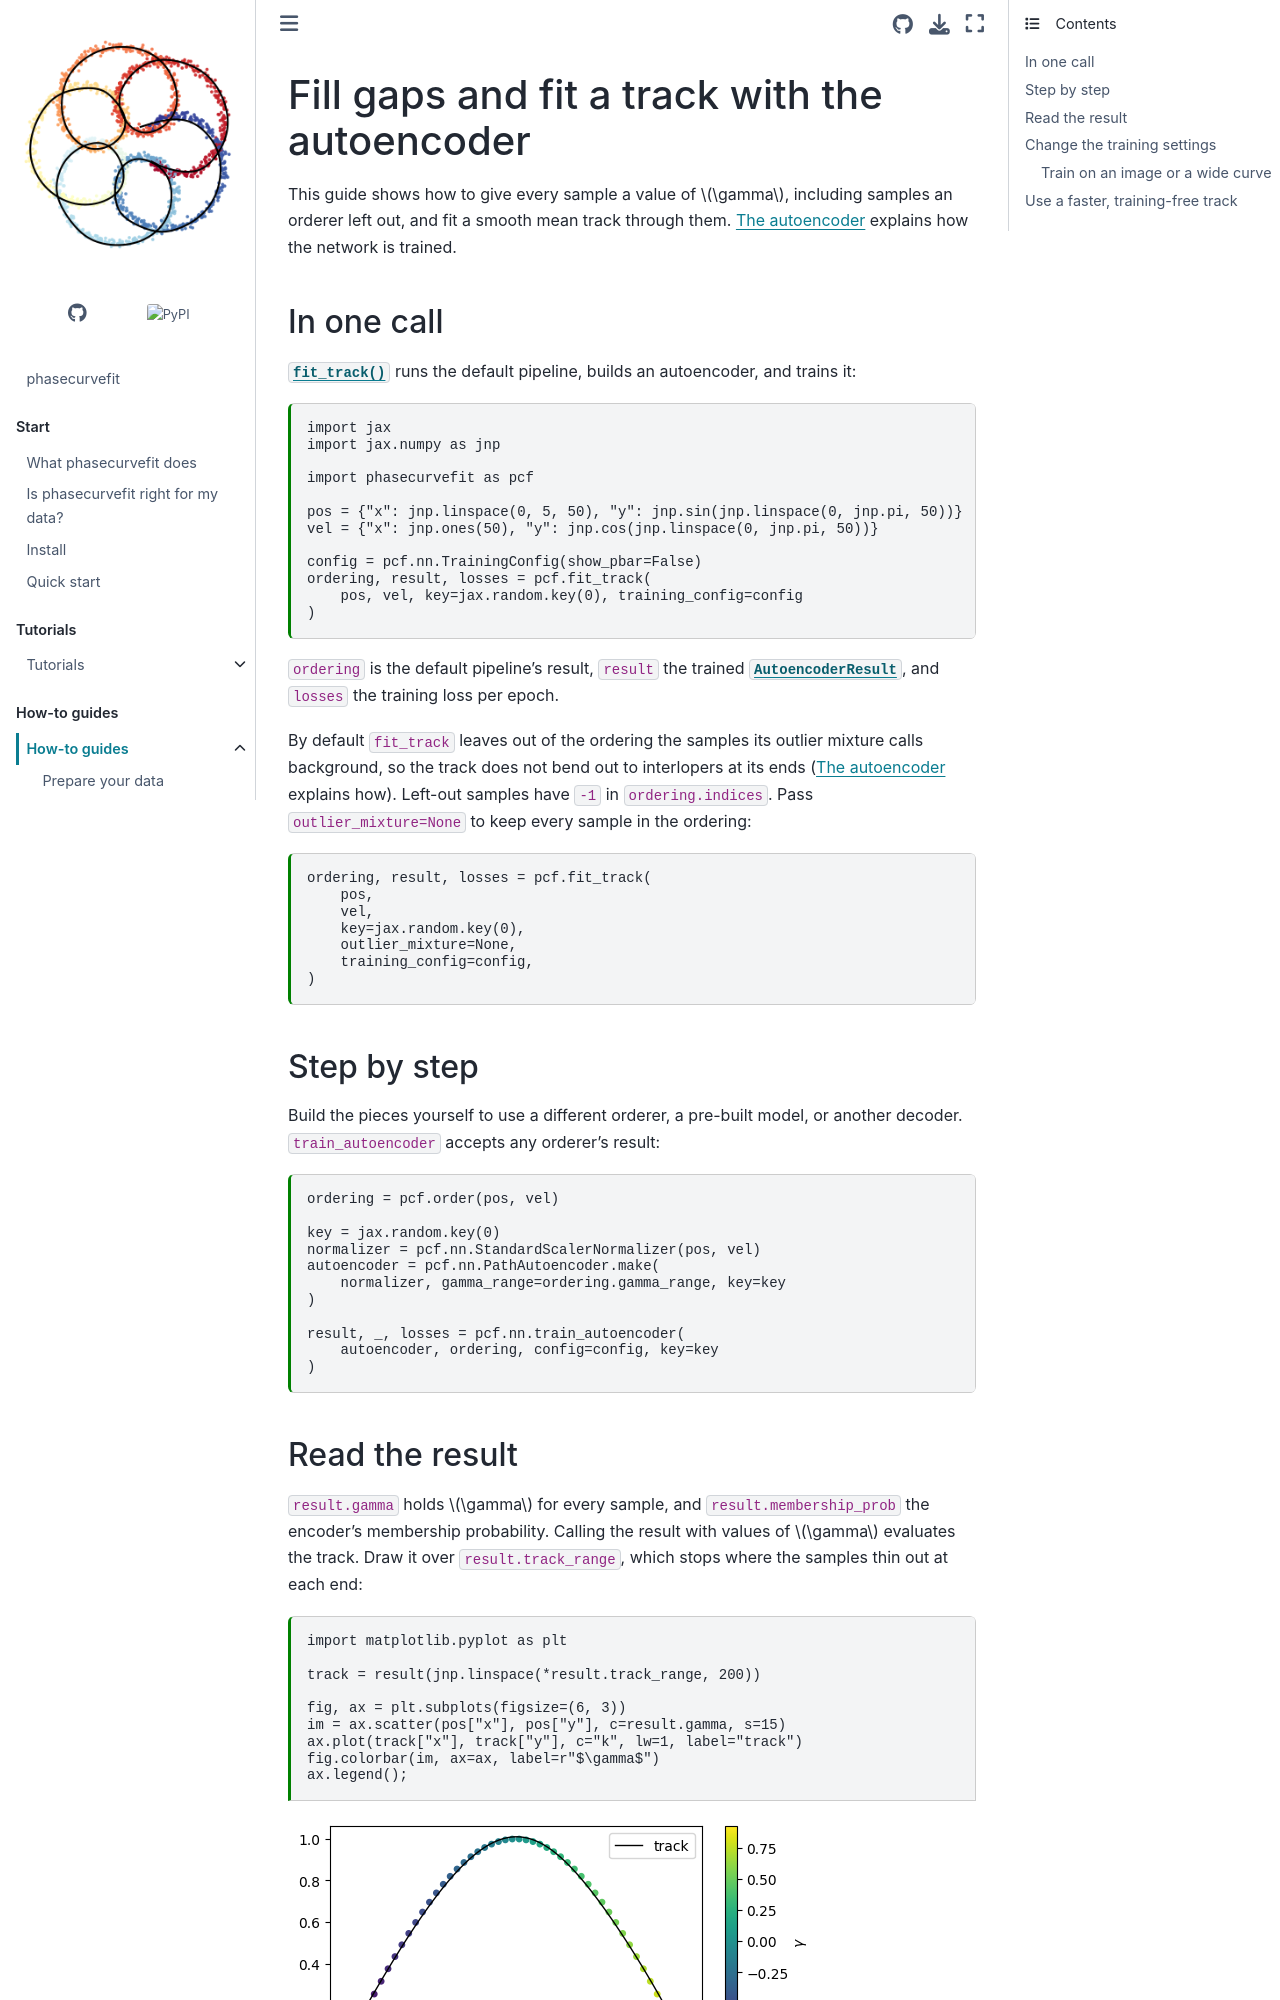

repository: GalacticDynamics/phasecurvefit · page: latest/how-to/autoencoder.html · generator: sphinx

---
file_format: mystnb
kernelspec:
  name: python3
  display_name: Python 3
  language: python
---

# Fill gaps and fit a track with the autoencoder

This guide shows how to give every sample a value of $\gamma$, including samples an
orderer left out, and fit a smooth mean track through them.
[](../explanation/autoencoder.md) explains how the network is trained.

## In one call

{func}`~phasecurvefit.fit_track` runs the default pipeline, builds an autoencoder,
and trains it:

```{code-cell} python
import jax
import jax.numpy as jnp

import phasecurvefit as pcf

pos = {"x": jnp.linspace(0, 5, 50), "y": jnp.sin(jnp.linspace(0, jnp.pi, 50))}
vel = {"x": jnp.ones(50), "y": jnp.cos(jnp.linspace(0, jnp.pi, 50))}

config = pcf.nn.TrainingConfig(show_pbar=False)
ordering, result, losses = pcf.fit_track(
    pos, vel, key=jax.random.key(0), training_config=config
)
```

`ordering` is the default pipeline's result, `result` the trained
{class}`~phasecurvefit.nn.AutoencoderResult`, and `losses` the training loss per
epoch.

By default `fit_track` leaves out of the ordering the samples its outlier mixture
calls background, so the track does not bend out to interlopers at its ends
([](../explanation/autoencoder.md) explains how). Left-out samples have `-1` in
`ordering.indices`. Pass `outlier_mixture=None` to keep every sample in the ordering:

```{code-cell} python
ordering, result, losses = pcf.fit_track(
    pos,
    vel,
    key=jax.random.key(0),
    outlier_mixture=None,
    training_config=config,
)
```

## Step by step

Build the pieces yourself to use a different orderer, a pre-built model, or another
decoder. `train_autoencoder` accepts any orderer's result:

```{code-cell} python
ordering = pcf.order(pos, vel)

key = jax.random.key(0)
normalizer = pcf.nn.StandardScalerNormalizer(pos, vel)
autoencoder = pcf.nn.PathAutoencoder.make(
    normalizer, gamma_range=ordering.gamma_range, key=key
)

result, _, losses = pcf.nn.train_autoencoder(
    autoencoder, ordering, config=config, key=key
)
```
